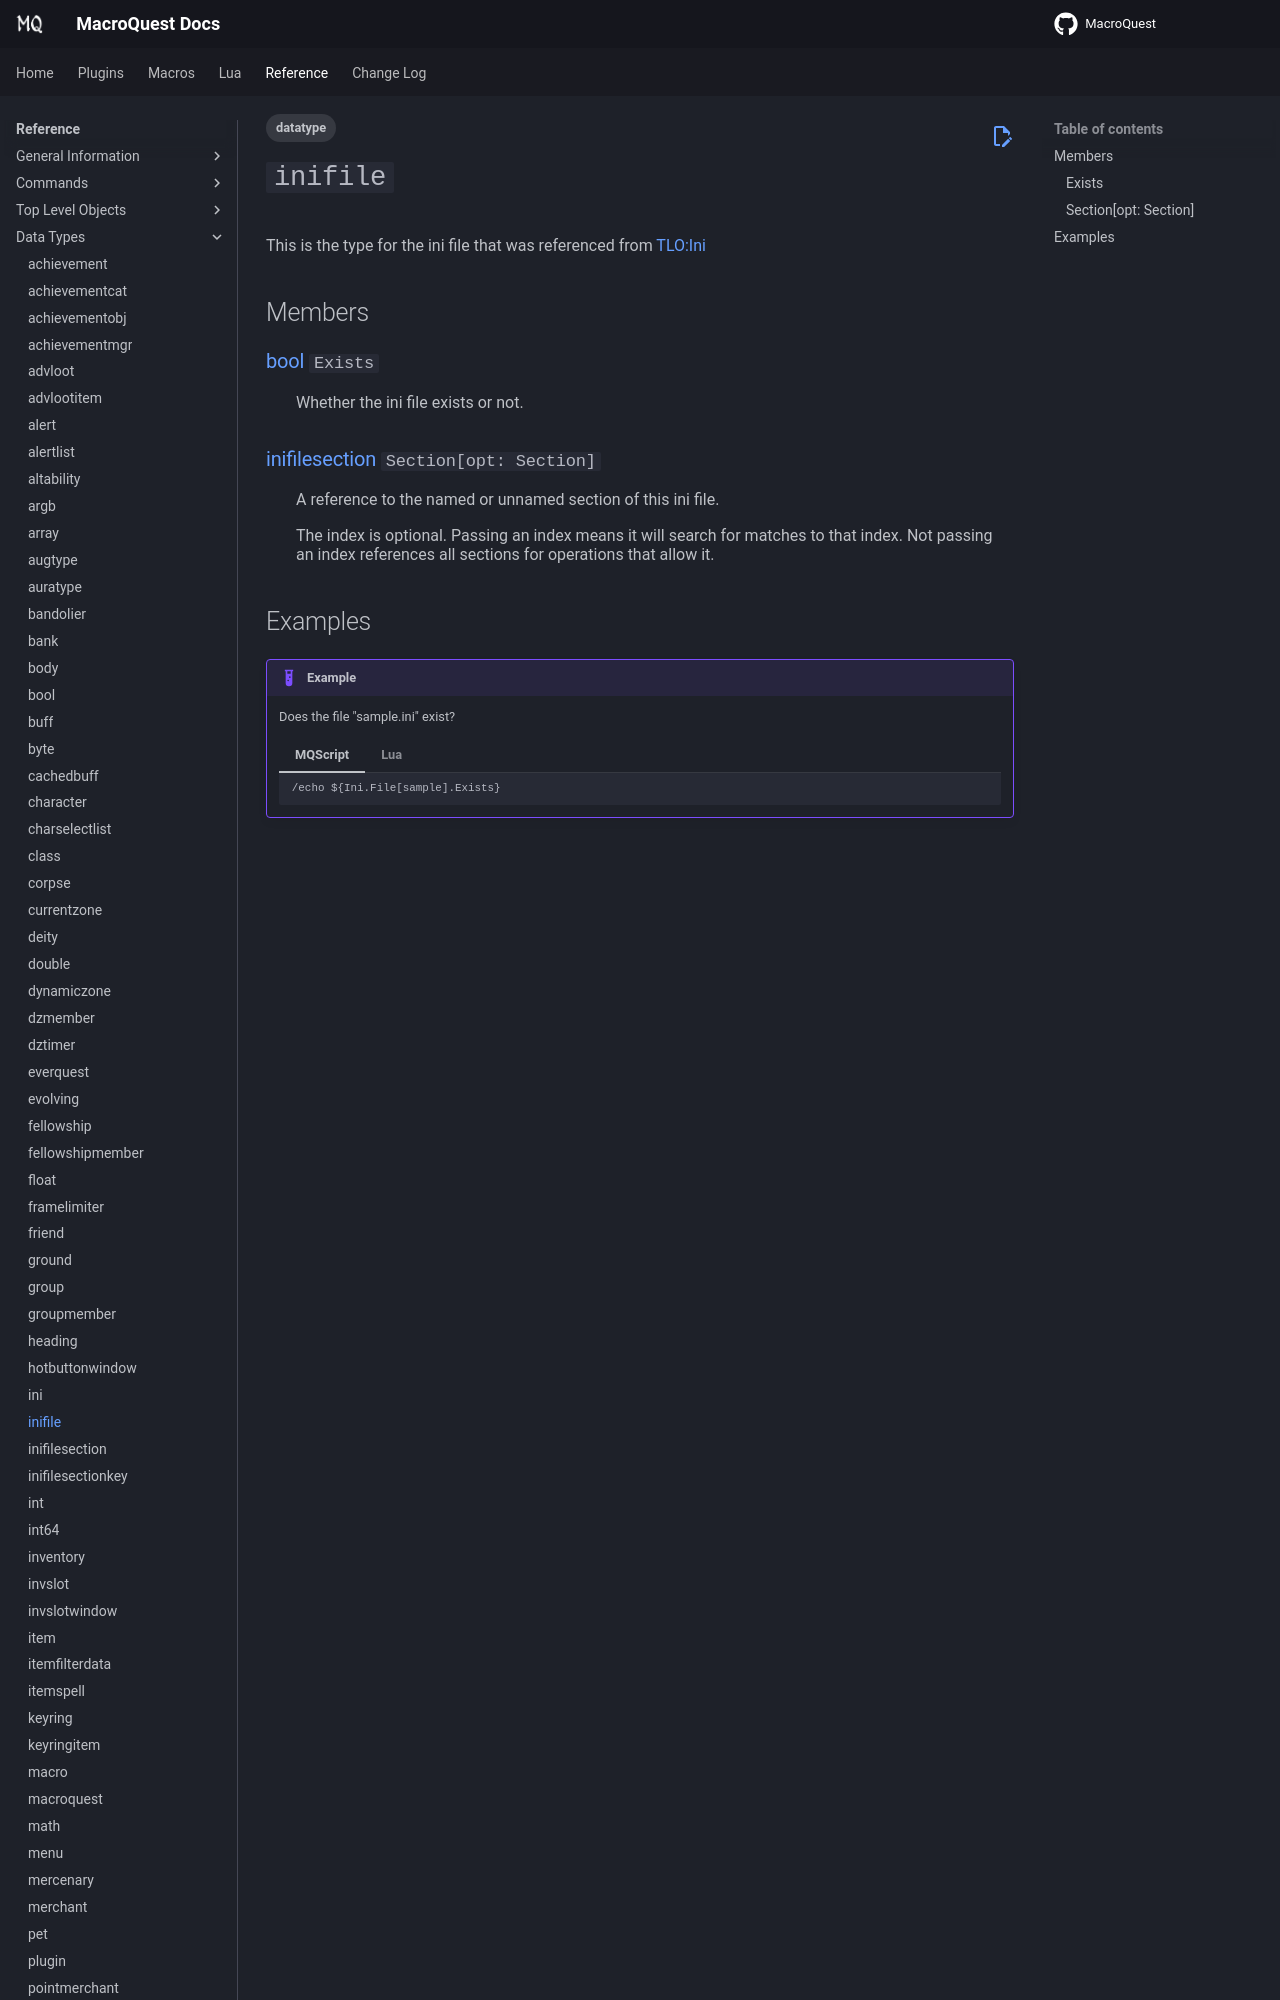

repository: macroquest/docs · page: reference/data-types/datatype-inifile/index.html · generator: jekyll

---
tags:
    - datatype
---
# `inifile`

<!--dt-desc-start-->
This is the type for the ini file that was referenced from [TLO:Ini](../top-level-objects/tlo-ini.md)
<!--dt-desc-end-->
## Members
<!--dt-members-start-->
### {{ renderMember(type='bool', name='Exists') }}

:   Whether the ini file exists or not.

### {{ renderMember(type='inifilesection', name='Section', params='opt: Section') }}

:   A reference to the named or unnamed section of this ini file.

    The index is optional. Passing an index means it will search for matches to that index. Not passing an index references all sections for operations that allow it.
<!--dt-members-end-->
